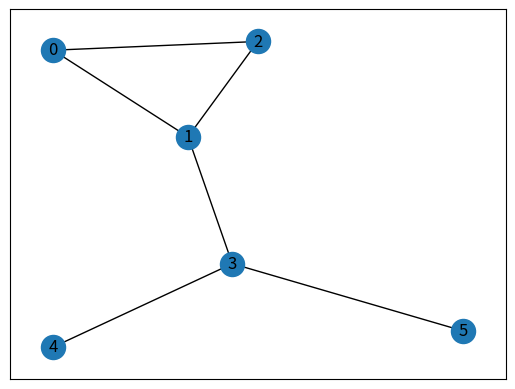

This chart was generated by the following Python code:
# Use lib networkx and matplotlib to display graph 

import networkx as nx
import matplotlib.pyplot as plt

# DOC :
#[LINK](https://networkx.org/documentation/stable/tutorial.html)
  
# Define a Graph Class for vizualisation 
class GraphVisualization:
   
    def __init__(self):
          
        # visual is a list which stores all 
        # the set of edges that constitutes a
        # graph
        self.visual = []
          
    # addEdge function inputs the vertices of an
    # edge and appends it to the visual list
    def addEdge(self, a, b,weight=None):
        temp = [a, b]
        self.visual.append(temp)
          
    # In visualize function G is an object of
    # class Graph given by networkx G.add_edges_from(visual)
    # creates a graph with a given list
    # nx.draw_networkx(G) - plots the graph
    # plt.show() - displays the graph
    def visualize(self):
        G = nx.Graph()
        G.add_edges_from(self.visual)
        nx.draw_networkx(G)
        plt.show()

# Driver code
G = GraphVisualization()
G.addEdge(0, 2)
G.addEdge(1, 2)
G.addEdge(1, 3)
G.addEdge(5, 3)
G.addEdge(3, 4)
G.addEdge(1, 0)
G.visualize()
